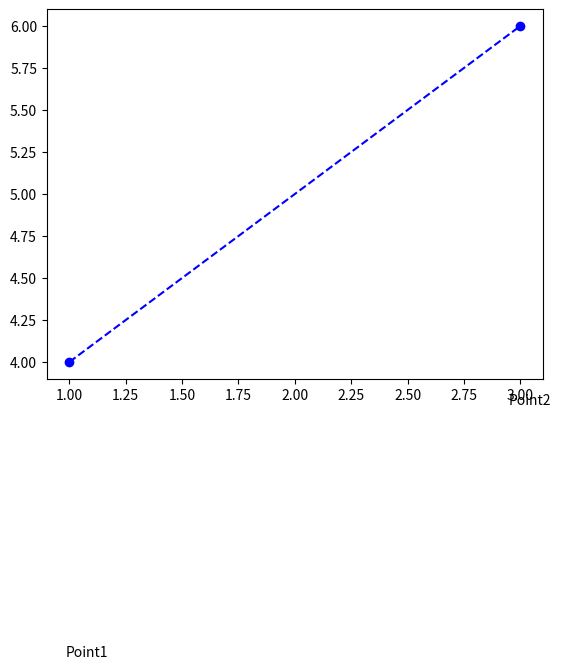

Write the Python code that produced this figure.
import matplotlib.pyplot as plt
#plt.rcParams["figure.figsize"] = [7.50, 3.50]
#plt.rcParams["figure.autolayout"] = True
point1 = [1, 2]
point2 = [3, 4]
x_values = [1,3]
y_values = [4,6]
plt.plot(x_values, y_values, 'bo', linestyle="--")
plt.text(point1[0]-0.015, point1[1]+0.25, "Point1")
plt.text(point2[0]-0.050, point2[1]-0.25, "Point2")
plt.show()